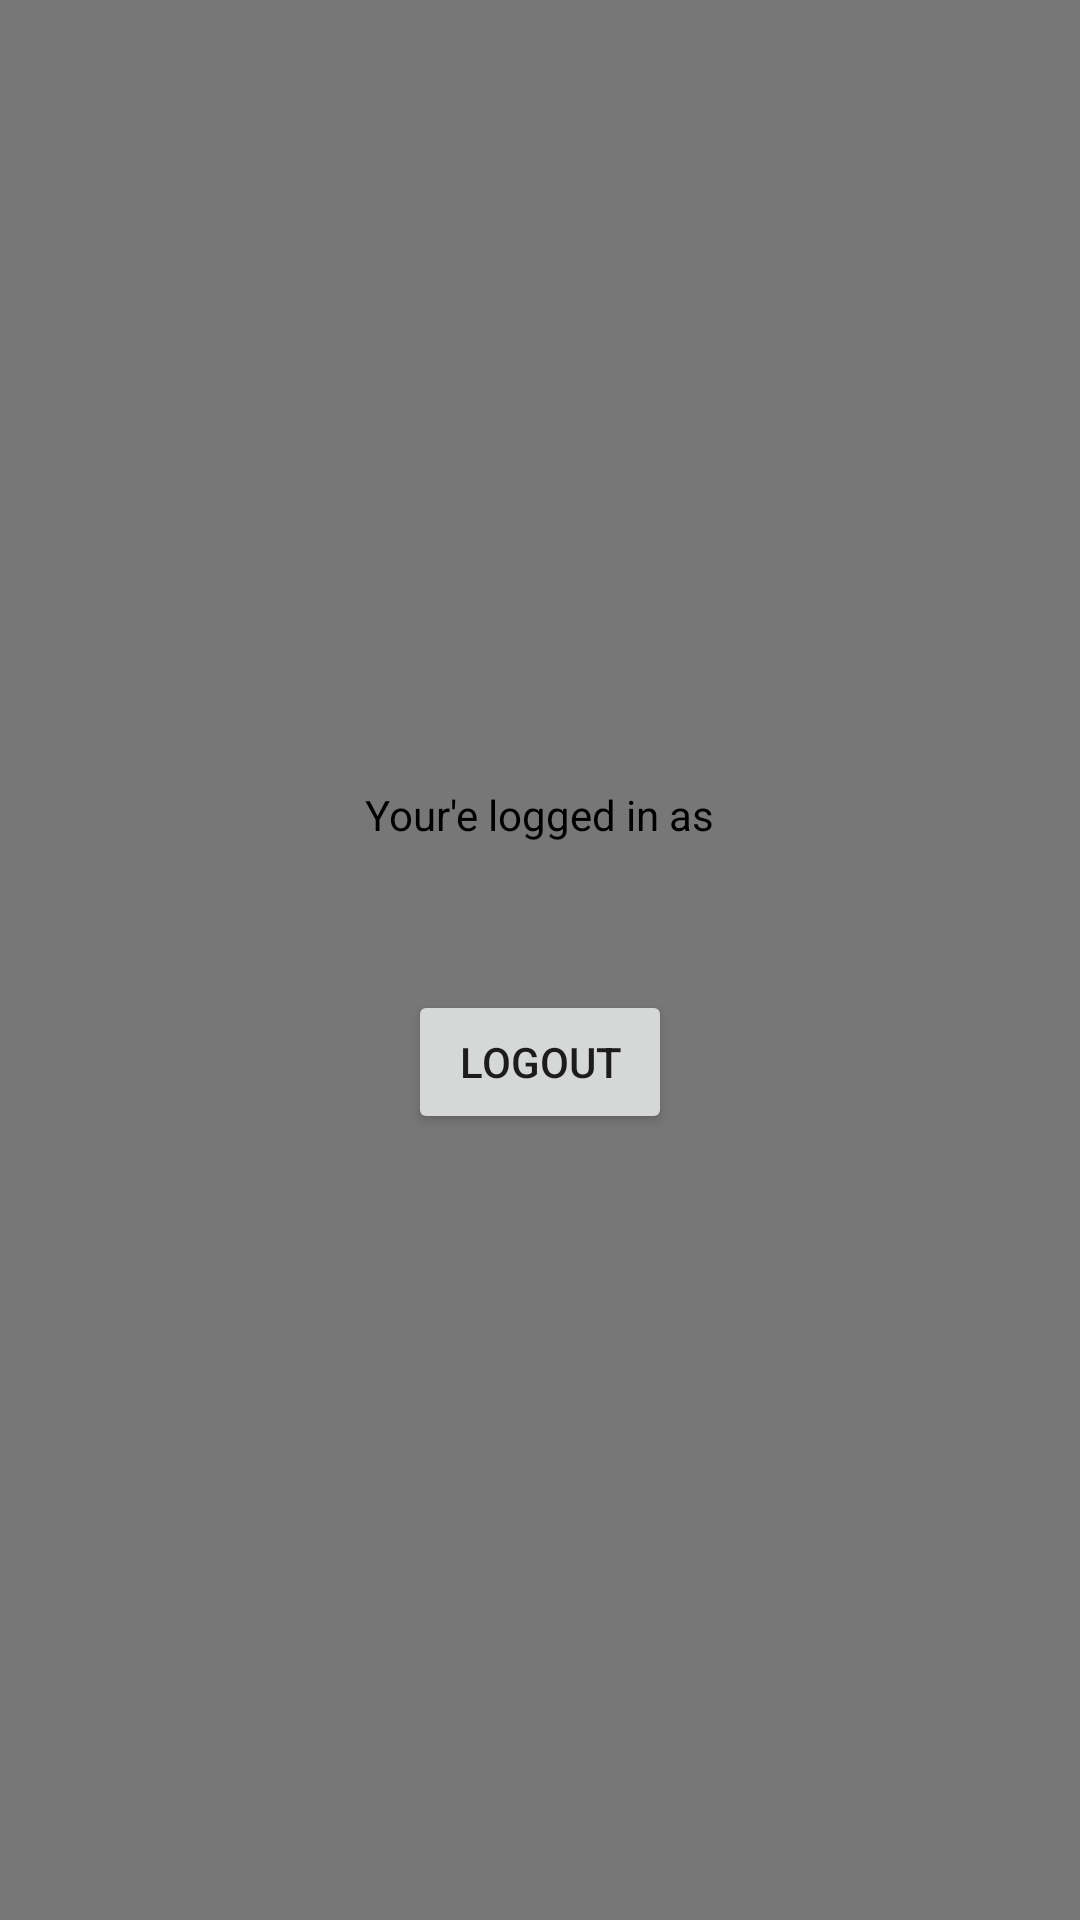

Here is an Android app screen rendered from its layout file. Give the layout XML and the strings, colors and styles it references.
<!-- AndroidManifest.xml: application theme Theme.Curbrepo -->
<!-- res/layout/activity_profile.xml -->
<?xml version="1.0" encoding="utf-8"?>
<LinearLayout xmlns:android="http://schemas.android.com/apk/res/android"
    xmlns:app="http://schemas.android.com/apk/res-auto"
    xmlns:tools="http://schemas.android.com/tools"
    android:layout_width="match_parent"
    android:layout_height="match_parent"
    android:orientation="vertical"
    android:gravity="center"
    android:background="#777777"
    tools:context=".ProfileActivity">

    <TextView
        android:layout_width="wrap_content"
        android:layout_height="wrap_content"
        android:text="Your'e logged in as"
        android:textColor="#000"/>

    <TextView
        android:id="@+id/phoneTV"
        android:layout_width="wrap_content"
        android:layout_height="wrap_content"
        android:layout_marginTop="10dp"
        android:textColor="#777777"
        android:text="Phone Number" />
<Button
    android:id="@+id/logoutBtn"
    android:layout_marginTop="20dp"
    android:layout_width="wrap_content"
    android:layout_height="wrap_content"
    android:text="Logout" />

</LinearLayout>
<!-- resources referenced by this layout -->
<resources>
  <style name="Theme.Curbrepo" parent="Theme.MaterialComponents.DayNight.DarkActionBar">
          
          <item name="colorPrimary">@color/purple_500</item>
          <item name="colorPrimaryVariant">@color/purple_700</item>
          <item name="colorOnPrimary">@color/white</item>
          
          <item name="colorSecondary">@color/teal_200</item>
          <item name="colorSecondaryVariant">@color/teal_700</item>
          <item name="colorOnSecondary">@color/black</item>
          
          <item name="android:statusBarColor" tools:targetApi="l">?attr/colorPrimaryVariant</item>
          
      </style>
  <!-- not gathered from this repository: default colours our renderer supplied (Android Studio template values) -->
  <color name="purple_500">#FF6200EE</color>
  <color name="purple_700">#FF3700B3</color>
  <color name="teal_200">#FF03DAC5</color>
  <color name="teal_700">#FF018786</color>
  <color name="black">#FF000000</color>
  <color name="white">#FFFFFFFF</color>
</resources>
